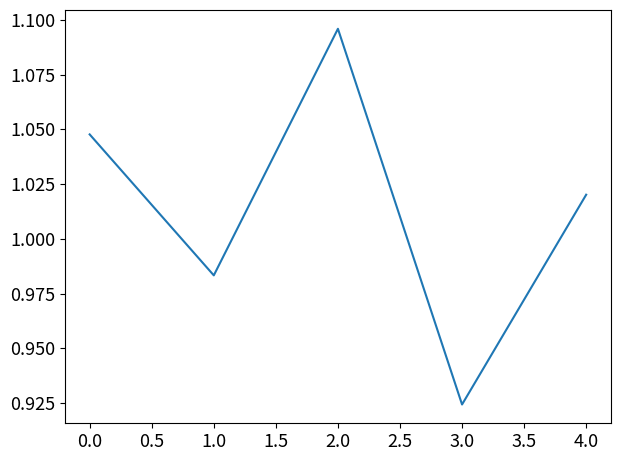

The script that saved this image:
import matplotlib.pyplot as plt
import numpy as np


class MultiNewton(object):
    def __init__(self, f, dx0_f, dx1_f, grad_f, hessian_matrix):
        self.f = f
        self.dx0_f = dx0_f
        self.dx1_f = dx1_f
        self.grad_f = grad_f
        self.hessian_matrix = hessian_matrix

    def compute_dx(self, bar_x):
        grad = self.grad_f(bar_x)
        hessian_matrix = self.hessian_matrix(bar_x)
        dx = np.linalg.solve(hessian_matrix, - grad)
        return dx

    def solve(self, init_x, n_iter=100, tol=0.01):
        self.hist = np.zeros(n_iter)
        bar_x = init_x

        for i in range(n_iter):
            dx = self.compute_dx(bar_x)
            x = bar_x + dx
            print(f"x({i + 1}) = [{x[0]:.2f} {x[1]:.2f}]")
            bar_x = x
            norm_dx = np.linalg.norm(dx)
            self.hist[i] += norm_dx

            if norm_dx < tol:
                self.hist = self.hist[:i]
                break
        return x


def main():
    f = lambda x: 10 * (x[1] ** 2) + 10 * (x[0] ** 4) - 20 * (x[0] ** 2) * x[1] + 1 + x[0] ** 2 - 2 * x[0]
    dx0_f = lambda x: 40 * (x[0] ** 3) - 40 * x[0] * x[1] + 2 * x[0] - 2
    dx1_f = lambda x: 20 * x[1] - 20 * (x[0] ** 2)
    grad_f = lambda x: np.array([dx0_f(x), dx1_f(x)])
    hessian_matrix = lambda x: np.array([[120 * (x[0] ** 2) - 40 * x[1] + 2, 40 * x[0]], [40 * x[0], 20 - 40 * x[0]]])

    init_x = np.array([-2, 2])
    solver = MultiNewton(f, dx0_f, dx1_f, grad_f, hessian_matrix)
    res = solver.solve(init_x=init_x, n_iter=5)
    print(f"Solution is x = [{res[0]:.2f} {res[1]:.2f}]")

    errors = solver.hist
    epochs = np.arange(0, errors.shape[0])

    plt.rcParams["font.size"] = 13
    plt.plot(epochs, errors)
    plt.tight_layout()
    plt.savefig('subject6.png')


if __name__ == "__main__":
    main()
